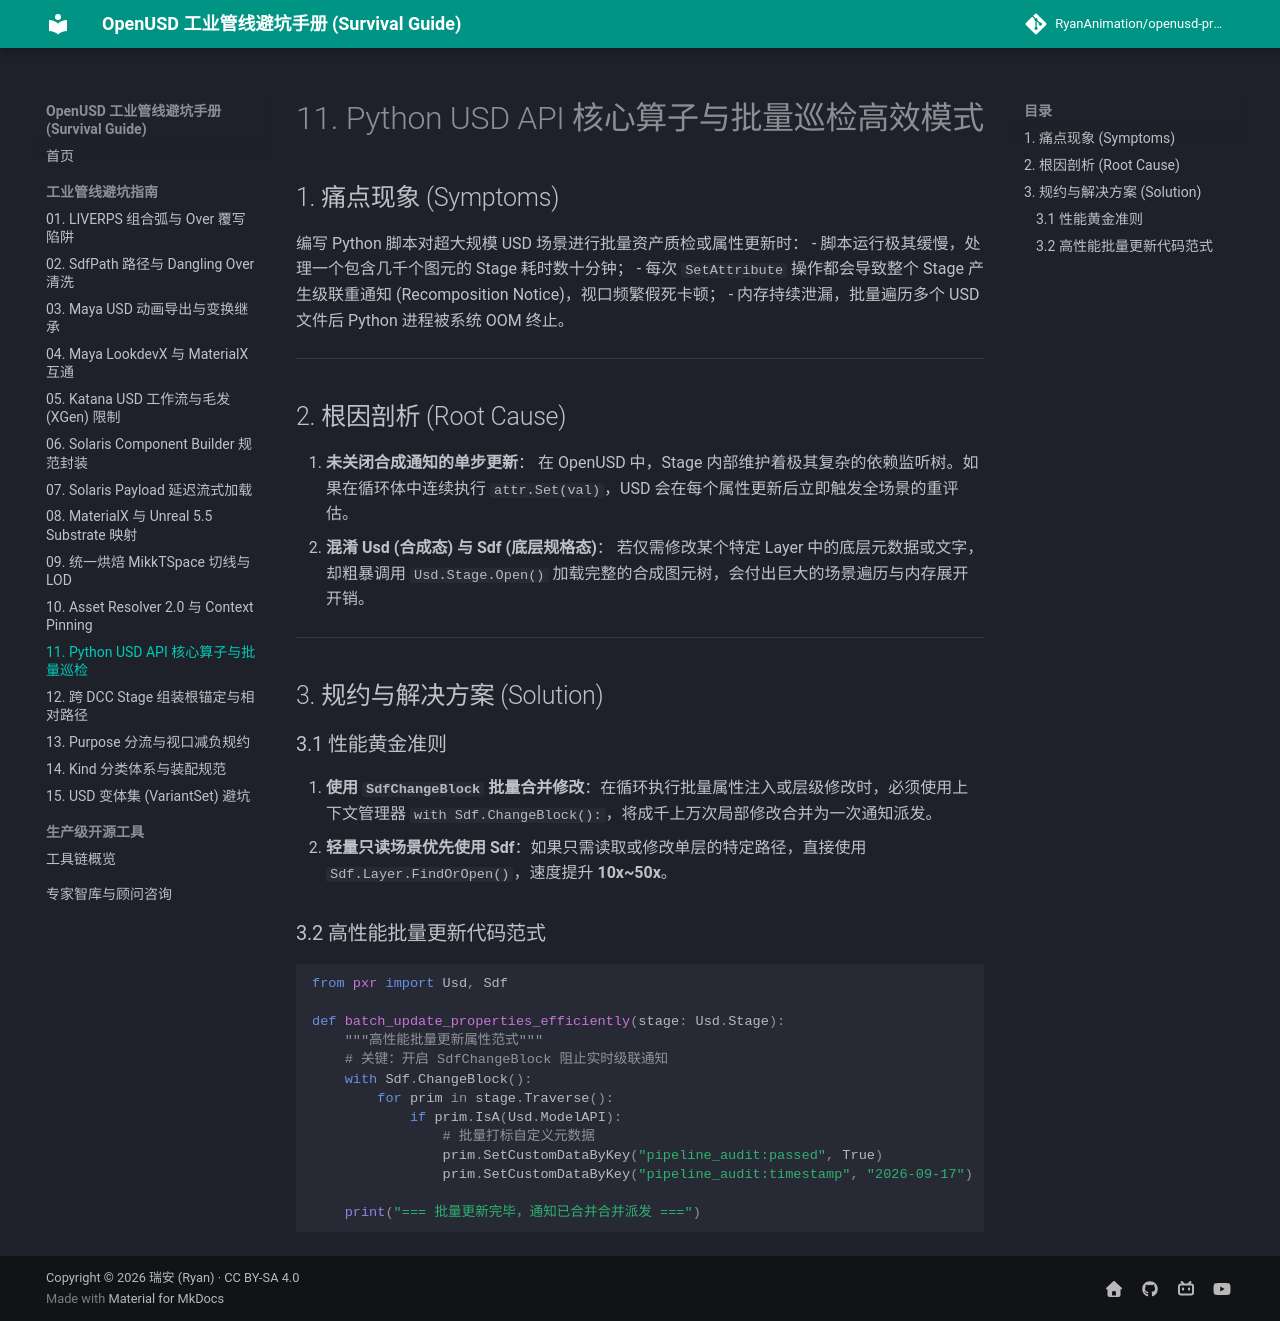

repository: RyanAnimation/openusd-handbook · page: pitfalls/11_python_usd_api_patterns/index.html · generator: mkdocs

# 11. Python USD API 核心算子与批量巡检高效模式

## 1. 痛点现象 (Symptoms)
编写 Python 脚本对超大规模 USD 场景进行批量资产质检或属性更新时：
- 脚本运行极其缓慢，处理一个包含几千个图元的 Stage 耗时数十分钟；
- 每次 `SetAttribute` 操作都会导致整个 Stage 产生级联重通知 (Recomposition Notice)，视口频繁假死卡顿；
- 内存持续泄漏，批量遍历多个 USD 文件后 Python 进程被系统 OOM 终止。

---

## 2. 根因剖析 (Root Cause)

1. **未关闭合成通知的单步更新**：
   在 OpenUSD 中，Stage 内部维护着极其复杂的依赖监听树。如果在循环体中连续执行 `attr.Set(val)`，USD 会在每个属性更新后立即触发全场景的重评估。
2. **混淆 Usd (合成态) 与 Sdf (底层规格态)**：
   若仅需修改某个特定 Layer 中的底层元数据或文字，却粗暴调用 `Usd.Stage.Open()` 加载完整的合成图元树，会付出巨大的场景遍历与内存展开开销。

---

## 3. 规约与解决方案 (Solution)

### 3.1 性能黄金准则
1. **使用 `SdfChangeBlock` 批量合并修改**：在循环执行批量属性注入或层级修改时，必须使用上下文管理器 `with Sdf.ChangeBlock():`，将成千上万次局部修改合并为一次通知派发。
2. **轻量只读场景优先使用 Sdf**：如果只需读取或修改单层的特定路径，直接使用 `Sdf.Layer.FindOrOpen()`，速度提升 **10x~50x**。

### 3.2 高性能批量更新代码范式

```python
from pxr import Usd, Sdf

def batch_update_properties_efficiently(stage: Usd.Stage):
    """高性能批量更新属性范式"""
    # 关键：开启 SdfChangeBlock 阻止实时级联通知
    with Sdf.ChangeBlock():
        for prim in stage.Traverse():
            if prim.IsA(Usd.ModelAPI):
                # 批量打标自定义元数据
                prim.SetCustomDataByKey("pipeline_audit:passed", True)
                prim.SetCustomDataByKey("pipeline_audit:timestamp", "2026-09-17")
                
    print("=== 批量更新完毕，通知已合并合并派发 ===")
```
